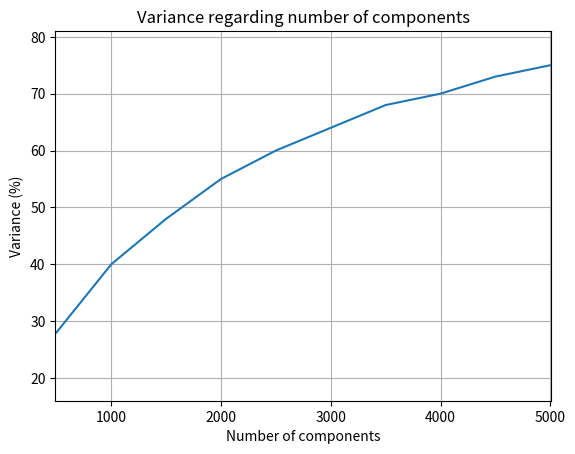

The script that saved this image:
import matplotlib.pyplot as plt

comps = [500, 1000, 1500, 2000, 2500, 3000, 3500, 4000, 4500, 5000]
variance = [28, 40, 48, 55, 60, 64, 68, 70, 73, 75]

plt.plot(comps, variance)
plt.grid(True)

plt.xlabel("Number of components")
plt.ylabel("Variance (%)")
plt.axis([min(comps) - 10, max(comps) + 10, min(variance) - 12, max(variance) + 6])
plt.title("Variance regarding number of components")



plt.show()
